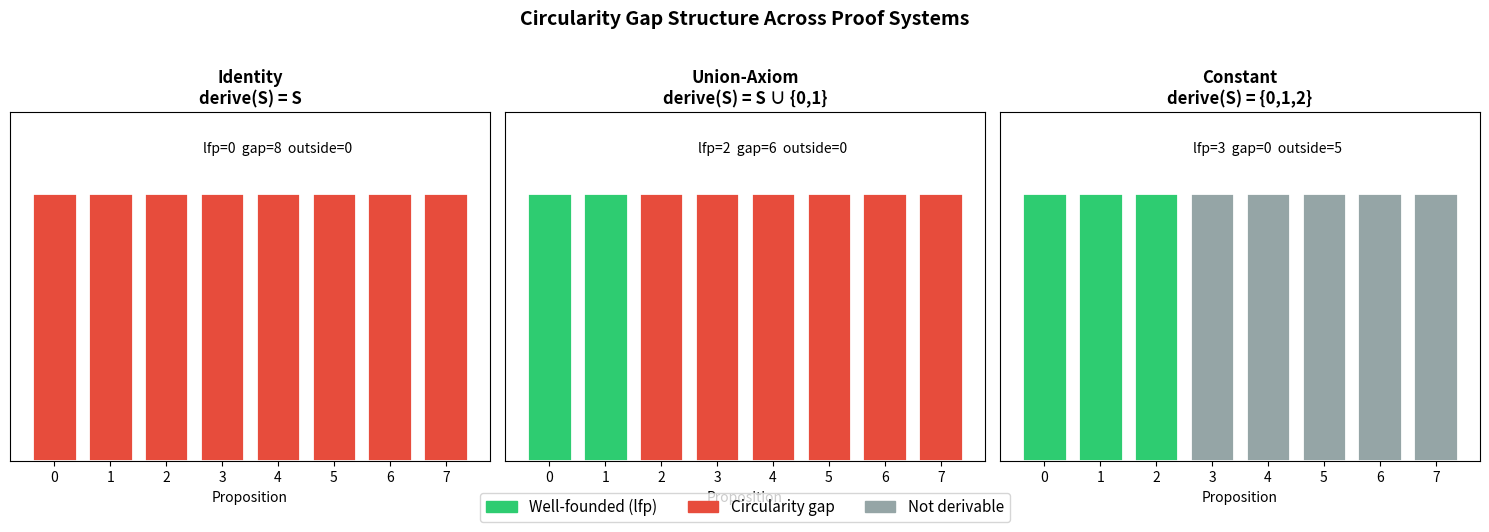
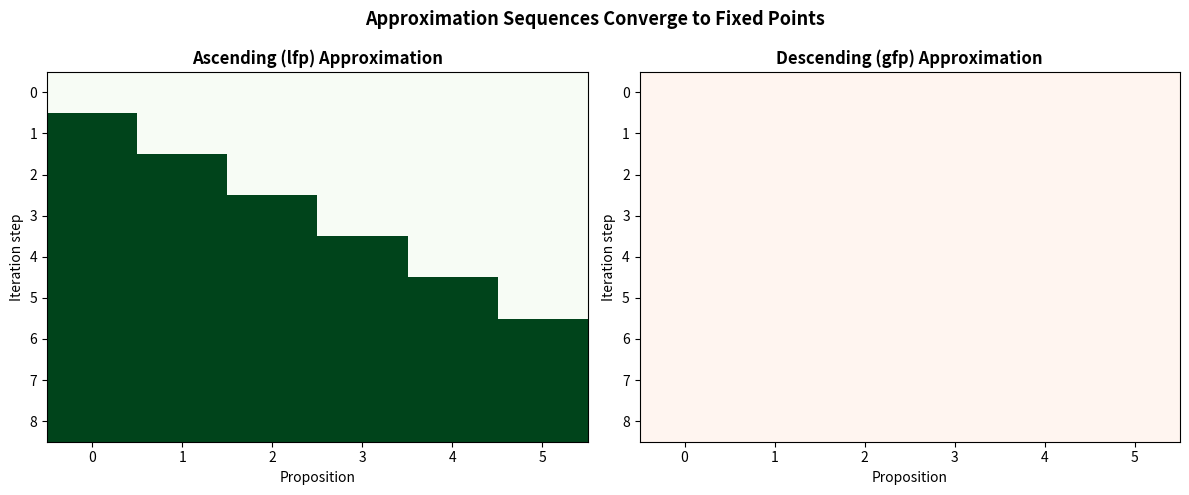
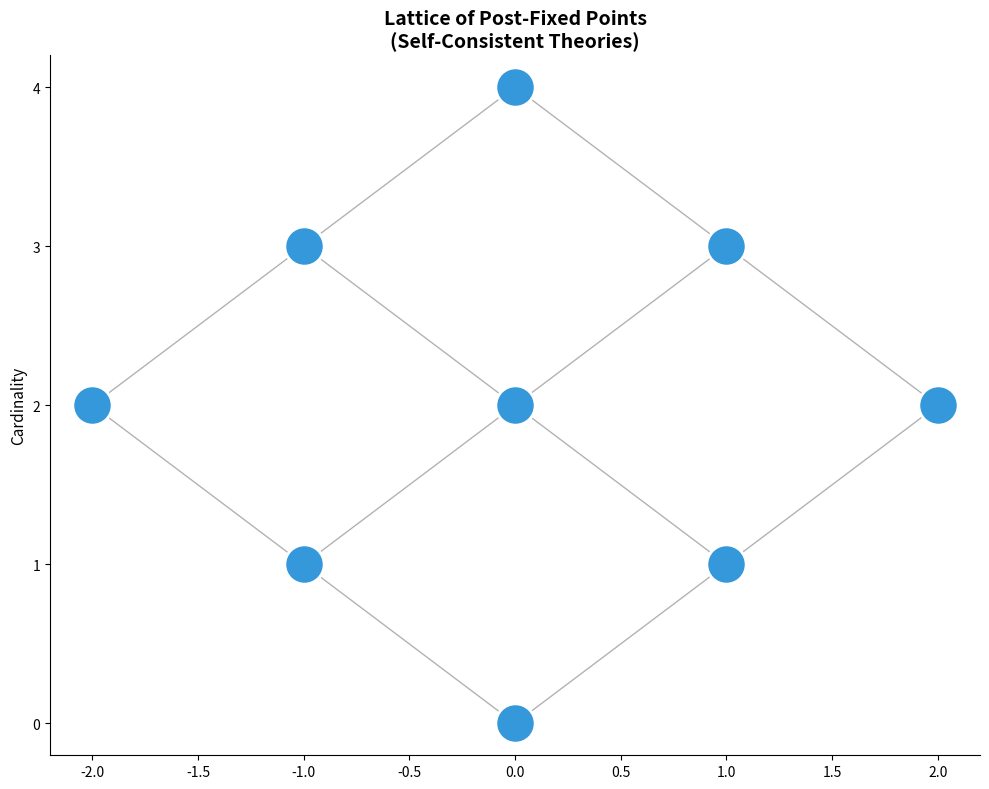

Write Python code to recreate these figures, in order.
#!/usr/bin/env python3
"""
Non-Well-Founded Proof Systems: Demonstrations

Computes circularity gaps, approximation sequences, and self-referential
classifications for concrete proof systems on finite types.
"""

from itertools import product
from typing import Callable, FrozenSet, Set as SetType

# Type aliases
Prop = int  # Propositions as integers
PropSet = frozenset  # Immutable sets of propositions


def identity_derive(s: PropSet) -> PropSet:
    """Identity proof system: derive(S) = S."""
    return s


def constant_derive(axioms: PropSet) -> Callable[[PropSet], PropSet]:
    """Constant proof system: derive(S) = axioms for all S."""
    return lambda s: axioms


def union_axiom_derive(axioms: PropSet) -> Callable[[PropSet], PropSet]:
    """Union-axiom proof system: derive(S) = S ∪ axioms."""
    return lambda s: s | axioms


def compute_lfp(derive: Callable[[PropSet], PropSet], universe: PropSet) -> PropSet:
    """Compute least fixed point by ascending iteration from ∅."""
    current = frozenset()
    while True:
        next_val = derive(current)
        if next_val == current:
            return current
        current = next_val


def compute_gfp(derive: Callable[[PropSet], PropSet], universe: PropSet) -> PropSet:
    """Compute greatest fixed point by descending iteration from universe."""
    current = universe
    while True:
        next_val = derive(current)
        if next_val == current:
            return current
        current = next_val


def compute_circularity_gap(derive, universe):
    """Compute the circularity gap: gfp \\ lfp."""
    lfp = compute_lfp(derive, universe)
    gfp = compute_gfp(derive, universe)
    return gfp - lfp, lfp, gfp


def is_safe(derive, a, universe):
    """Check if proposition a is safe: a ∈ derive(S) → a ∈ S for all S."""
    for size in range(len(universe) + 1):
        for subset in _subsets_of_size(universe, size):
            s = frozenset(subset)
            if a in derive(s) and a not in s:
                return False
    return True


def is_self_referential(derive, a, universe):
    """Check if proposition a is self-referential: safe and a ∈ derive({a})."""
    return is_safe(derive, a, universe) and a in derive(frozenset([a]))


def _subsets_of_size(universe, size):
    """Generate all subsets of given size."""
    from itertools import combinations
    return combinations(sorted(universe), size)


def lfp_approximation(derive, n_steps):
    """Compute ascending approximation sequence."""
    seq = [frozenset()]
    for _ in range(n_steps):
        seq.append(derive(seq[-1]))
    return seq


def gfp_approximation(derive, universe, n_steps):
    """Compute descending approximation sequence."""
    seq = [universe]
    for _ in range(n_steps):
        seq.append(derive(seq[-1]))
    return seq


# ============================================================
# DEMONSTRATIONS
# ============================================================

def demo_identity_system():
    """Demonstrate the identity proof system."""
    print("=" * 60)
    print("DEMO 1: Identity Proof System (derive(S) = S)")
    print("=" * 60)

    universe = frozenset(range(5))  # {0, 1, 2, 3, 4}
    gap, lfp, gfp = compute_circularity_gap(identity_derive, universe)

    print(f"Universe: {sorted(universe)}")
    print(f"Well-founded closure (lfp): {sorted(lfp)}")
    print(f"Non-well-founded closure (gfp): {sorted(gfp)}")
    print(f"Circularity gap: {sorted(gap)}")
    print(f"Gap size: {len(gap)} / {len(universe)}")

    print("\nSafety classification:")
    for a in sorted(universe):
        safe = is_safe(identity_derive, a, universe)
        selfref = is_self_referential(identity_derive, a, universe)
        print(f"  {a}: safe={safe}, self-referential={selfref}")

    print("\nApproximation sequences (5 steps):")
    lfp_seq = lfp_approximation(identity_derive, 5)
    gfp_seq = gfp_approximation(identity_derive, universe, 5)
    for i in range(6):
        print(f"  Step {i}: lfpApprox={sorted(lfp_seq[i])}, "
              f"gfpApprox={sorted(gfp_seq[i])}")


def demo_constant_system():
    """Demonstrate the constant proof system."""
    print("\n" + "=" * 60)
    print("DEMO 2: Constant Proof System (derive(S) = {0, 1})")
    print("=" * 60)

    universe = frozenset(range(5))
    axioms = frozenset([0, 1])
    derive = constant_derive(axioms)
    gap, lfp, gfp = compute_circularity_gap(derive, universe)

    print(f"Universe: {sorted(universe)}")
    print(f"Axioms: {sorted(axioms)}")
    print(f"Well-founded closure (lfp): {sorted(lfp)}")
    print(f"Non-well-founded closure (gfp): {sorted(gfp)}")
    print(f"Circularity gap: {sorted(gap)}")
    print(f"✓ Gap is empty (as predicted by constant_circGap_empty)")


def demo_union_axiom_system():
    """Demonstrate the union-axiom proof system."""
    print("\n" + "=" * 60)
    print("DEMO 3: Union-Axiom System (derive(S) = S ∪ {0})")
    print("=" * 60)

    universe = frozenset(range(4))
    axioms = frozenset([0])
    derive = union_axiom_derive(axioms)
    gap, lfp, gfp = compute_circularity_gap(derive, universe)

    print(f"Universe: {sorted(universe)}")
    print(f"Axioms: {sorted(axioms)}")
    print(f"Well-founded closure (lfp): {sorted(lfp)}")
    print(f"Non-well-founded closure (gfp): {sorted(gfp)}")
    print(f"Circularity gap: {sorted(gap)}")

    print("\nClassification:")
    for a in sorted(universe):
        safe = is_safe(derive, a, universe)
        selfref = is_self_referential(derive, a, universe)
        in_gap = a in gap
        print(f"  {a}: safe={safe}, self-ref={selfref}, in_gap={in_gap}")

    print("\n✓ Non-axiom elements are safe & self-referential → in gap")
    print("✓ Axiom element 0 is NOT safe → in lfp, not in gap")


def demo_liar_paradox():
    """Demonstrate why the liar paradox is excluded."""
    print("\n" + "=" * 60)
    print("DEMO 4: The Liar Paradox Exclusion")
    print("=" * 60)

    print("Testing: Does there exist P such that P ↔ ¬P?")
    print("  For P = True:  P ↔ ¬P  ⟺  True ↔ False  ⟺  False  ✗")
    print("  For P = False: P ↔ ¬P  ⟺  False ↔ True   ⟺  False  ✗")
    print("  ∴ No fixed point exists for negation.")
    print()
    print("Mathematical reason: negation is anti-monotone.")
    print("  P → Q  implies  ¬Q → ¬P  (direction reverses)")
    print("  This violates the monotonicity requirement for fixed points.")
    print("  The Knaster-Tarski theorem does not apply.")
    print()
    print("In our framework: the liar sentence is not a valid NWFP")
    print("because the derivation operator it would require is not monotone.")


def demo_approximation_convergence():
    """Demonstrate approximation sequence convergence."""
    print("\n" + "=" * 60)
    print("DEMO 5: Approximation Sequence Convergence")
    print("=" * 60)

    # A more interesting system: derive(S) = S ∪ {x+1 | x ∈ S, x+1 < 8} ∪ {0}
    universe = frozenset(range(8))

    def derive(s):
        result = s | frozenset([0])  # axiom: 0
        for x in s:
            if x + 1 < 8:
                result = result | frozenset([x + 1])
        return result

    print("System: derive(S) = S ∪ {x+1 | x ∈ S, x < 8} ∪ {0}")
    print("This models: '0 is an axiom, and if x is proved, so is x+1'")
    print()

    lfp_seq = lfp_approximation(derive, 10)
    gfp_seq = gfp_approximation(derive, universe, 10)

    print("Ascending (lfp) approximation:")
    for i, s in enumerate(lfp_seq[:9]):
        marker = " ← FIXED POINT" if i > 0 and s == lfp_seq[i-1] else ""
        print(f"  Step {i}: {sorted(s)}{marker}")

    print("\nDescending (gfp) approximation:")
    for i, s in enumerate(gfp_seq[:5]):
        marker = " ← FIXED POINT" if i > 0 and s == gfp_seq[i-1] else ""
        print(f"  Step {i}: {sorted(s)}{marker}")

    gap, lfp, gfp = compute_circularity_gap(derive, universe)
    print(f"\nlfp = {sorted(lfp)}")
    print(f"gfp = {sorted(gfp)}")
    print(f"gap = {sorted(gap)}")
    print(f"✓ lfp = gfp (no circularity gap for this 'complete' induction system)")


def demo_self_consistent_theories():
    """Demonstrate post-fixed point structure."""
    print("\n" + "=" * 60)
    print("DEMO 6: Self-Consistent Theories (Post-Fixed Points)")
    print("=" * 60)

    universe = frozenset(range(4))

    # System where pairs support each other
    def derive(s):
        result = set()
        if 0 in s and 1 in s:
            result.update([0, 1])
        if 2 in s and 3 in s:
            result.update([2, 3])
        if 0 in s:
            result.add(0)
        if 2 in s:
            result.add(2)
        return frozenset(result)

    print("System: derive supports pairs (0,1) and (2,3)")
    print("  - 0 ∈ derive(S) if 0 ∈ S")
    print("  - 1 ∈ derive(S) if {0,1} ⊆ S")
    print("  - 2 ∈ derive(S) if 2 ∈ S")
    print("  - 3 ∈ derive(S) if {2,3} ⊆ S")

    # Find all post-fixed points
    from itertools import chain, combinations
    def powerset(s):
        s = list(s)
        return chain.from_iterable(combinations(s, r) for r in range(len(s)+1))

    print("\nPost-fixed points (self-consistent theories):")
    post_fixed = []
    for subset in powerset(universe):
        s = frozenset(subset)
        if s <= derive(s):
            post_fixed.append(s)
            print(f"  {sorted(s)}")

    print(f"\nTotal: {len(post_fixed)} post-fixed points")

    # Verify union closure
    print("\nVerifying union closure (Theorem 7):")
    for i, s1 in enumerate(post_fixed):
        for s2 in post_fixed[i+1:]:
            union = s1 | s2
            is_pf = union <= derive(union)
            if not is_pf:
                print(f"  COUNTEREXAMPLE: {sorted(s1)} ∪ {sorted(s2)} = {sorted(union)}")
            else:
                if s1 and s2 and s1 != s2:
                    print(f"  ✓ {sorted(s1)} ∪ {sorted(s2)} = {sorted(union)} is post-fixed")

    gap, lfp, gfp = compute_circularity_gap(derive, universe)
    print(f"\nlfp = {sorted(lfp)}")
    print(f"gfp = {sorted(gfp)}")
    print(f"gap = {sorted(gap)}")


if __name__ == "__main__":
    demo_identity_system()
    demo_constant_system()
    demo_union_axiom_system()
    demo_liar_paradox()
    demo_approximation_convergence()
    demo_self_consistent_theories()

    print("\n" + "=" * 60)
    print("All demonstrations complete.")
    print("=" * 60)


#!/usr/bin/env python3
"""
Visualization: Circularity Gap Structure

Plots the circularity gap for various proof systems, showing
the relationship between lfp (well-founded) and gfp (non-well-founded).
"""
import matplotlib.pyplot as plt
import matplotlib.patches as mpatches
import numpy as np


def identity_derive(s):
    return s


def union_axiom_derive(axioms):
    return lambda s: s | axioms


def compute_lfp(derive, universe):
    current = frozenset()
    for _ in range(100):
        nxt = derive(current)
        if nxt == current:
            return current
        current = nxt
    return current


def compute_gfp(derive, universe):
    current = universe
    for _ in range(100):
        nxt = derive(current)
        if nxt == current:
            return current
        current = nxt
    return current


def plot_gap_comparison():
    """Compare circularity gaps across different proof systems."""
    fig, axes = plt.subplots(1, 3, figsize=(15, 5))

    n = 8
    universe = frozenset(range(n))
    systems = [
        ("Identity\nderive(S) = S", lambda s: s),
        ("Union-Axiom\nderive(S) = S ∪ {0,1}", union_axiom_derive(frozenset([0, 1]))),
        ("Constant\nderive(S) = {0,1,2}", lambda s: frozenset([0, 1, 2])),
    ]

    for ax, (name, derive) in zip(axes, systems):
        lfp = compute_lfp(derive, universe)
        gfp = compute_gfp(derive, universe)
        gap = gfp - lfp

        colors = []
        for i in range(n):
            if i in lfp:
                colors.append('#2ecc71')  # green = well-founded
            elif i in gap:
                colors.append('#e74c3c')  # red = circularity gap
            else:
                colors.append('#95a5a6')  # grey = not derivable

        bars = ax.bar(range(n), [1]*n, color=colors, edgecolor='white', linewidth=2)
        ax.set_title(name, fontsize=12, fontweight='bold')
        ax.set_xlabel('Proposition')
        ax.set_ylabel('')
        ax.set_ylim(0, 1.3)
        ax.set_xticks(range(n))
        ax.set_yticks([])

        # Annotate sizes
        ax.text(n/2, 1.15, f'lfp={len(lfp)}  gap={len(gap)}  outside={n-len(gfp)}',
                ha='center', fontsize=10, style='italic')

    # Legend
    legend_patches = [
        mpatches.Patch(color='#2ecc71', label='Well-founded (lfp)'),
        mpatches.Patch(color='#e74c3c', label='Circularity gap'),
        mpatches.Patch(color='#95a5a6', label='Not derivable'),
    ]
    fig.legend(handles=legend_patches, loc='lower center', ncol=3,
               fontsize=11, bbox_to_anchor=(0.5, -0.02))

    plt.suptitle('Circularity Gap Structure Across Proof Systems',
                 fontsize=14, fontweight='bold', y=1.02)
    plt.tight_layout()
    plt.savefig('circularity_gap_comparison.png', dpi=150, bbox_inches='tight')
    plt.close()
    print("Saved: circularity_gap_comparison.png")


def plot_approximation_sequences():
    """Plot the ascending and descending approximation sequences."""
    fig, (ax1, ax2) = plt.subplots(1, 2, figsize=(12, 5))

    n = 6
    universe = frozenset(range(n))

    # Use a system with interesting convergence
    def derive(s):
        result = set(s)
        result.add(0)  # axiom
        for x in s:
            if x + 1 < n:
                result.add(x + 1)
        return frozenset(result)

    # Ascending sequence
    steps = 8
    lfp_seq = [frozenset()]
    for _ in range(steps):
        lfp_seq.append(derive(lfp_seq[-1]))

    # Plot as heatmap
    matrix_asc = np.zeros((steps + 1, n))
    for i, s in enumerate(lfp_seq):
        for j in range(n):
            if j in s:
                matrix_asc[i, j] = 1

    ax1.imshow(matrix_asc, cmap='Greens', aspect='auto', interpolation='nearest')
    ax1.set_xlabel('Proposition')
    ax1.set_ylabel('Iteration step')
    ax1.set_title('Ascending (lfp) Approximation', fontweight='bold')
    ax1.set_xticks(range(n))
    ax1.set_yticks(range(steps + 1))

    # Descending sequence
    gfp_seq = [universe]
    for _ in range(steps):
        gfp_seq.append(derive(gfp_seq[-1]))

    matrix_desc = np.zeros((steps + 1, n))
    for i, s in enumerate(gfp_seq):
        for j in range(n):
            if j in s:
                matrix_desc[i, j] = 1

    ax2.imshow(matrix_desc, cmap='Reds', aspect='auto', interpolation='nearest')
    ax2.set_xlabel('Proposition')
    ax2.set_ylabel('Iteration step')
    ax2.set_title('Descending (gfp) Approximation', fontweight='bold')
    ax2.set_xticks(range(n))
    ax2.set_yticks(range(steps + 1))

    plt.suptitle('Approximation Sequences Converge to Fixed Points',
                 fontsize=13, fontweight='bold')
    plt.tight_layout()
    plt.savefig('approximation_sequences.png', dpi=150, bbox_inches='tight')
    plt.close()
    print("Saved: approximation_sequences.png")


def plot_post_fixed_lattice():
    """Visualize the lattice of post-fixed points (self-consistent theories)."""
    fig, ax = plt.subplots(figsize=(10, 8))

    n = 4
    universe = frozenset(range(n))

    # Pair-support system
    def derive(s):
        result = set()
        if 0 in s:
            result.add(0)
        if {0, 1} <= s:
            result.update([0, 1])
        if 2 in s:
            result.add(2)
        if {2, 3} <= s:
            result.update([2, 3])
        return frozenset(result)

    # Find all post-fixed points
    from itertools import chain, combinations
    def powerset(s):
        s = list(s)
        return chain.from_iterable(combinations(s, r) for r in range(len(s)+1))

    post_fixed = []
    all_sets = []
    for subset in powerset(universe):
        s = frozenset(subset)
        all_sets.append(s)
        if s <= derive(s):
            post_fixed.append(s)

    # Position by cardinality
    by_size = {}
    for s in post_fixed:
        sz = len(s)
        if sz not in by_size:
            by_size[sz] = []
        by_size[sz].append(s)

    positions = {}
    for sz, sets in by_size.items():
        for i, s in enumerate(sets):
            x = (i - (len(sets) - 1) / 2) * 2
            y = sz * 2
            positions[s] = (x, y)

    # Draw edges (subset relations between adjacent levels)
    for s1 in post_fixed:
        for s2 in post_fixed:
            if s1 < s2 and len(s2) == len(s1) + 1:
                x1, y1 = positions[s1]
                x2, y2 = positions[s2]
                ax.plot([x1, x2], [y1, y2], 'k-', alpha=0.3, linewidth=1)

    # Draw nodes
    for s in post_fixed:
        x, y = positions[s]
        label = '{' + ','.join(str(e) for e in sorted(s)) + '}' if s else '∅'
        ax.scatter(x, y, s=800, c='#3498db', zorder=5, edgecolors='white', linewidth=2)
        ax.text(x, y, label, ha='center', va='center', fontsize=8, fontweight='bold',
                color='white')

    ax.set_title('Lattice of Post-Fixed Points\n(Self-Consistent Theories)',
                 fontsize=14, fontweight='bold')
    ax.set_xlabel('', fontsize=1)
    ax.set_ylabel('Cardinality', fontsize=11)
    ax.set_yticks([sz * 2 for sz in sorted(by_size.keys())])
    ax.set_yticklabels([str(sz) for sz in sorted(by_size.keys())])
    ax.grid(False)
    ax.spines['top'].set_visible(False)
    ax.spines['right'].set_visible(False)

    plt.tight_layout()
    plt.savefig('post_fixed_lattice.png', dpi=150, bbox_inches='tight')
    plt.close()
    print("Saved: post_fixed_lattice.png")


if __name__ == "__main__":
    plot_gap_comparison()
    plot_approximation_sequences()
    plot_post_fixed_lattice()
    print("\nAll visualizations generated.")
